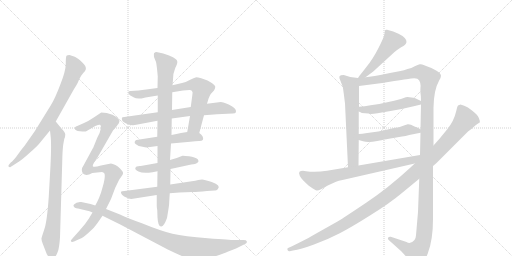
t = 0.00 s
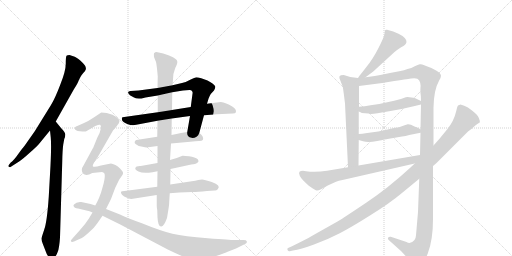
t = 2.97 s
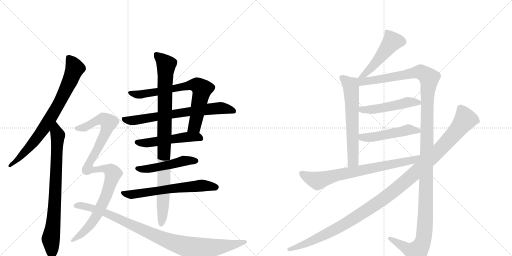
t = 5.93 s
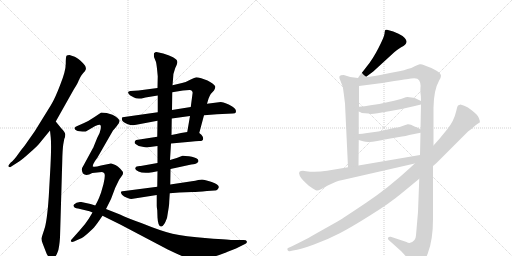
t = 8.89 s
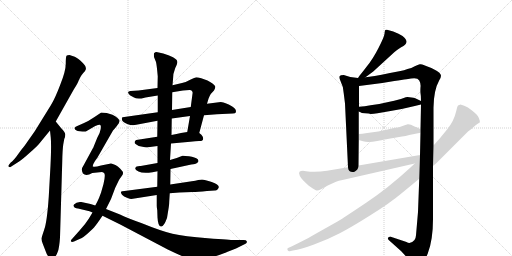
t = 11.86 s
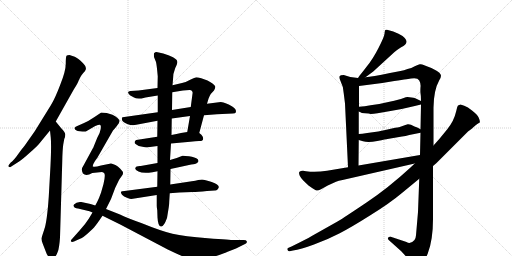
t = 14.82 s

The animated SVG that drew these frames (rendered in a browser with its animation timeline set to each time). Animation: 17 CSS @keyframes rules; one cycle of 14.82 s.

<svg version="1.1" viewBox="0 0 2048 1024" xmlns="http://www.w3.org/2000/svg">
  <g stroke="lightgray" stroke-dasharray="1,1" stroke-width="1" transform="scale(4, 4)">
    <line x1="0" y1="0" x2="256" y2="256"></line>
    <line x1="256" y1="0" x2="0" y2="256"></line>
    <line x1="128" y1="0" x2="128" y2="256"></line>
    <line x1="0" y1="128" x2="256" y2="128"></line>
    <line x1="256" y1="0" x2="512" y2="256"></line>
    <line x1="512" y1="0" x2="256" y2="256"></line>
    <line x1="384" y1="0" x2="384" y2="256"></line>
    <line x1="256" y1="128" x2="512" y2="128"></line>
  </g>
<g transform="scale(1, -1) translate(0, -850)">
   <style type="text/css">
    @keyframes keyframes0 {
      from {
       stroke: black;
       stroke-dashoffset: 781;
       stroke-width: 128;
       }
       72% {
       animation-timing-function: step-end;
       stroke: black;
       stroke-dashoffset: 0;
       stroke-width: 128;
       }
       to {
       stroke: black;
       stroke-width: 1024;
       }
       }
       #make-me-a-hanzi-animation-0 {
         animation: keyframes0 0.885579s both;
         animation-delay: 0.000000s;
         animation-timing-function: linear;
       }
    @keyframes keyframes1 {
      from {
       stroke: black;
       stroke-dashoffset: 792;
       stroke-width: 128;
       }
       72% {
       animation-timing-function: step-end;
       stroke: black;
       stroke-dashoffset: 0;
       stroke-width: 128;
       }
       to {
       stroke: black;
       stroke-width: 1024;
       }
       }
       #make-me-a-hanzi-animation-1 {
         animation: keyframes1 0.894531s both;
         animation-delay: 0.885579s;
         animation-timing-function: linear;
       }
    @keyframes keyframes2 {
      from {
       stroke: black;
       stroke-dashoffset: 728;
       stroke-width: 128;
       }
       70% {
       animation-timing-function: step-end;
       stroke: black;
       stroke-dashoffset: 0;
       stroke-width: 128;
       }
       to {
       stroke: black;
       stroke-width: 1024;
       }
       }
       #make-me-a-hanzi-animation-2 {
         animation: keyframes2 0.842448s both;
         animation-delay: 1.780111s;
         animation-timing-function: linear;
       }
    @keyframes keyframes3 {
      from {
       stroke: black;
       stroke-dashoffset: 696;
       stroke-width: 128;
       }
       69% {
       animation-timing-function: step-end;
       stroke: black;
       stroke-dashoffset: 0;
       stroke-width: 128;
       }
       to {
       stroke: black;
       stroke-width: 1024;
       }
       }
       #make-me-a-hanzi-animation-3 {
         animation: keyframes3 0.816406s both;
         animation-delay: 2.622559s;
         animation-timing-function: linear;
       }
    @keyframes keyframes4 {
      from {
       stroke: black;
       stroke-dashoffset: 511;
       stroke-width: 128;
       }
       62% {
       animation-timing-function: step-end;
       stroke: black;
       stroke-dashoffset: 0;
       stroke-width: 128;
       }
       to {
       stroke: black;
       stroke-width: 1024;
       }
       }
       #make-me-a-hanzi-animation-4 {
         animation: keyframes4 0.665853s both;
         animation-delay: 3.438965s;
         animation-timing-function: linear;
       }
    @keyframes keyframes5 {
      from {
       stroke: black;
       stroke-dashoffset: 491;
       stroke-width: 128;
       }
       62% {
       animation-timing-function: step-end;
       stroke: black;
       stroke-dashoffset: 0;
       stroke-width: 128;
       }
       to {
       stroke: black;
       stroke-width: 1024;
       }
       }
       #make-me-a-hanzi-animation-5 {
         animation: keyframes5 0.649577s both;
         animation-delay: 4.104818s;
         animation-timing-function: linear;
       }
    @keyframes keyframes6 {
      from {
       stroke: black;
       stroke-dashoffset: 630;
       stroke-width: 128;
       }
       67% {
       animation-timing-function: step-end;
       stroke: black;
       stroke-dashoffset: 0;
       stroke-width: 128;
       }
       to {
       stroke: black;
       stroke-width: 1024;
       }
       }
       #make-me-a-hanzi-animation-6 {
         animation: keyframes6 0.762695s both;
         animation-delay: 4.754395s;
         animation-timing-function: linear;
       }
    @keyframes keyframes7 {
      from {
       stroke: black;
       stroke-dashoffset: 950;
       stroke-width: 128;
       }
       76% {
       animation-timing-function: step-end;
       stroke: black;
       stroke-dashoffset: 0;
       stroke-width: 128;
       }
       to {
       stroke: black;
       stroke-width: 1024;
       }
       }
       #make-me-a-hanzi-animation-7 {
         animation: keyframes7 1.023112s both;
         animation-delay: 5.517090s;
         animation-timing-function: linear;
       }
    @keyframes keyframes8 {
      from {
       stroke: black;
       stroke-dashoffset: 1026;
       stroke-width: 128;
       }
       77% {
       animation-timing-function: step-end;
       stroke: black;
       stroke-dashoffset: 0;
       stroke-width: 128;
       }
       to {
       stroke: black;
       stroke-width: 1024;
       }
       }
       #make-me-a-hanzi-animation-8 {
         animation: keyframes8 1.084961s both;
         animation-delay: 6.540202s;
         animation-timing-function: linear;
       }
    @keyframes keyframes9 {
      from {
       stroke: black;
       stroke-dashoffset: 968;
       stroke-width: 128;
       }
       76% {
       animation-timing-function: step-end;
       stroke: black;
       stroke-dashoffset: 0;
       stroke-width: 128;
       }
       to {
       stroke: black;
       stroke-width: 1024;
       }
       }
       #make-me-a-hanzi-animation-9 {
         animation: keyframes9 1.037760s both;
         animation-delay: 7.625163s;
         animation-timing-function: linear;
       }
    @keyframes keyframes10 {
      from {
       stroke: black;
       stroke-dashoffset: 492;
       stroke-width: 128;
       }
       62% {
       animation-timing-function: step-end;
       stroke: black;
       stroke-dashoffset: 0;
       stroke-width: 128;
       }
       to {
       stroke: black;
       stroke-width: 1024;
       }
       }
       #make-me-a-hanzi-animation-10 {
         animation: keyframes10 0.650391s both;
         animation-delay: 8.662923s;
         animation-timing-function: linear;
       }
    @keyframes keyframes11 {
      from {
       stroke: black;
       stroke-dashoffset: 631;
       stroke-width: 128;
       }
       67% {
       animation-timing-function: step-end;
       stroke: black;
       stroke-dashoffset: 0;
       stroke-width: 128;
       }
       to {
       stroke: black;
       stroke-width: 1024;
       }
       }
       #make-me-a-hanzi-animation-11 {
         animation: keyframes11 0.763509s both;
         animation-delay: 9.313314s;
         animation-timing-function: linear;
       }
    @keyframes keyframes12 {
      from {
       stroke: black;
       stroke-dashoffset: 1373;
       stroke-width: 128;
       }
       82% {
       animation-timing-function: step-end;
       stroke: black;
       stroke-dashoffset: 0;
       stroke-width: 128;
       }
       to {
       stroke: black;
       stroke-width: 1024;
       }
       }
       #make-me-a-hanzi-animation-12 {
         animation: keyframes12 1.367350s both;
         animation-delay: 10.076823s;
         animation-timing-function: linear;
       }
    @keyframes keyframes13 {
      from {
       stroke: black;
       stroke-dashoffset: 494;
       stroke-width: 128;
       }
       62% {
       animation-timing-function: step-end;
       stroke: black;
       stroke-dashoffset: 0;
       stroke-width: 128;
       }
       to {
       stroke: black;
       stroke-width: 1024;
       }
       }
       #make-me-a-hanzi-animation-13 {
         animation: keyframes13 0.652018s both;
         animation-delay: 11.444173s;
         animation-timing-function: linear;
       }
    @keyframes keyframes14 {
      from {
       stroke: black;
       stroke-dashoffset: 494;
       stroke-width: 128;
       }
       62% {
       animation-timing-function: step-end;
       stroke: black;
       stroke-dashoffset: 0;
       stroke-width: 128;
       }
       to {
       stroke: black;
       stroke-width: 1024;
       }
       }
       #make-me-a-hanzi-animation-14 {
         animation: keyframes14 0.652018s both;
         animation-delay: 12.096191s;
         animation-timing-function: linear;
       }
    @keyframes keyframes15 {
      from {
       stroke: black;
       stroke-dashoffset: 742;
       stroke-width: 128;
       }
       71% {
       animation-timing-function: step-end;
       stroke: black;
       stroke-dashoffset: 0;
       stroke-width: 128;
       }
       to {
       stroke: black;
       stroke-width: 1024;
       }
       }
       #make-me-a-hanzi-animation-15 {
         animation: keyframes15 0.853841s both;
         animation-delay: 12.748210s;
         animation-timing-function: linear;
       }
    @keyframes keyframes16 {
      from {
       stroke: black;
       stroke-dashoffset: 1193;
       stroke-width: 128;
       }
       80% {
       animation-timing-function: step-end;
       stroke: black;
       stroke-dashoffset: 0;
       stroke-width: 128;
       }
       to {
       stroke: black;
       stroke-width: 1024;
       }
       }
       #make-me-a-hanzi-animation-16 {
         animation: keyframes16 1.220866s both;
         animation-delay: 13.602051s;
         animation-timing-function: linear;
       }
</style>
<path d="M 223 364 L 295 492 Q 312 518 316 531 L 324 546 Q 325 549 333 558 Q 341 566 343 572 Q 345 577 341 586 Q 337 594 321 608 Q 305 621 299 623 L 278 630 Q 269 630 266 627 Q 263 623 263 595 Q 263 566 241 511 Q 220 456 204 430 L 139 325 L 99 268 Q 91 259 73 234 Q 55 208 43 200 L 35 190 Q 32 186 35 183 Q 39 180 42 182 L 78 205 Q 89 212 119 239 Q 150 266 159 278 L 200 328 L 223 364 Z" fill="lightgray"></path> 
<path d="M 253 272 L 257 294 Q 261 301 261 311 Q 262 320 244 338 L 223 364 C 204 387 197 358 200 328 L 203 300 Q 206 270 202 188 L 195 63 Q 188 -38 177 -68 Q 167 -98 166 -103 Q 165 -109 171 -125 L 183 -156 Q 187 -169 196 -179 Q 206 -190 208 -189 Q 211 -188 218 -180 Q 226 -172 231 -157 Q 237 -143 240 -100 L 249 205 Q 250 252 253 272 Z" fill="lightgray"></path> 
<path d="M 797 318 L 816 389 L 828 435 L 834 455 Q 837 464 843 474 L 856 488 Q 862 499 861 504 Q 860 509 850 516 Q 841 523 830 528 L 805 537 Q 791 541 785 541 Q 779 540 763 532 Q 748 523 728 518 L 690 509 L 630 498 L 554 488 L 522 486 Q 508 484 514 476 Q 520 468 525 466 L 536 460 Q 542 456 555 456 L 566 456 L 582 460 L 631 468 L 689 481 L 732 488 L 758 490 Q 763 491 767 487 Q 772 482 770 475 L 763 422 L 760 386 L 749 322 C 744 292 789 289 797 318 Z" fill="lightgray"></path> 
<path d="M 816 389 L 868 393 L 931 396 Q 942 396 943 400 Q 948 413 929 424 Q 904 440 883 442 L 828 435 L 763 422 L 688 410 L 631 401 L 490 381 Q 486 381 488 370 Q 490 362 509 354 Q 529 346 545 351 L 630 367 L 687 376 L 760 386 L 816 389 Z" fill="lightgray"></path> 
<path d="M 684 276 L 761 283 Q 783 286 796 286 Q 818 285 811 303 Q 807 311 797 318 C 785 328 779 327 749 322 L 724 318 Q 707 315 686 310 L 629 303 L 545 290 Q 540 287 539 283 Q 538 278 540 276 Q 543 273 555 266 L 585 260 L 630 266 L 684 276 Z" fill="lightgray"></path> 
<path d="M 682 174 L 765 192 Q 783 193 788 198 Q 798 203 791 213 Q 781 221 756 225 Q 732 228 730 227 L 707 218 L 680 210 L 630 198 L 563 186 Q 544 187 542 179 Q 537 172 554 164 Q 571 155 610 161 L 630 165 L 682 174 Z" fill="lightgray"></path> 
<path d="M 679 77 L 717 80 L 770 82 Q 790 82 828 86 L 859 88 Q 865 87 871 93 Q 886 109 847 122 Q 818 132 808 132 L 793 130 Q 782 126 767 125 L 681 112 L 629 103 L 498 86 Q 487 85 484 83 Q 482 80 488 71 Q 495 63 508 59 Q 521 54 525 54 L 627 70 L 679 77 Z" fill="lightgray"></path> 
<path d="M 668 -22 L 675 21 Q 677 35 677 45 L 679 77 L 681 112 L 682 174 L 680 210 L 684 276 L 686 310 L 687 376 L 688 410 L 689 481 L 690 509 L 692 532 Q 692 557 701 578 Q 711 598 709 604 Q 709 611 692 621 Q 675 630 653 636 L 626 642 Q 621 642 616 637 Q 615 633 616 622 L 624 602 Q 627 590 631 545 L 630 498 L 631 468 L 631 401 L 630 367 L 629 303 L 630 266 L 630 198 L 630 165 L 629 103 L 627 70 L 627 26 Q 627 21 629 9 L 630 -20 Q 632 -56 644 -56 Q 655 -58 668 -22 Z" fill="lightgray"></path> 
<path d="M 444 196 L 404 188 Q 377 180 372 184 Q 368 187 380 206 Q 393 224 394 227 L 452 328 Q 457 333 465 343 L 476 358 Q 476 362 478 366 Q 478 376 450 391 Q 426 400 405 400 L 375 380 Q 355 366 334 357 L 309 346 Q 297 342 299 336 Q 299 327 320 325 Q 342 323 345 325 L 381 346 Q 396 352 400 351 Q 405 349 403 335 Q 401 320 389 299 L 374 262 Q 374 260 372 258 L 334 188 Q 322 172 332 156 Q 344 144 369 158 L 408 162 Q 419 160 419 150 Q 420 139 414 114 L 404 79 L 396 58 Q 390 44 381 28 L 370 0 L 355 -25 Q 341 -47 320 -70 L 288 -106 Q 281 -113 284 -116 Q 288 -119 296 -116 L 318 -106 Q 332 -101 353 -82 Q 374 -63 380 -55 Q 387 -47 410 -13 L 424 14 L 444 54 L 461 99 L 475 128 Q 478 134 487 146 Q 497 158 488 167 Q 473 187 451 194 Q 447 195 444 196 Z" fill="lightgray"></path> 
<path d="M 381 28 L 362 34 Q 344 39 325 42 Q 306 44 296 32 Q 293 28 294 27 Q 297 16 312 16 L 358 5 L 370 0 L 410 -13 L 481 -48 L 671 -148 Q 764 -193 785 -193 Q 807 -194 856 -177 Q 905 -160 908 -158 L 944 -144 L 982 -125 Q 989 -121 987 -115 Q 985 -110 975 -110 L 933 -110 Q 926 -110 831 -103 Q 737 -96 690 -85 Q 644 -74 565 -42 Q 511 -23 480 -8 L 424 14 L 381 28 Z" fill="lightgray"></path> 
<path d="M 1462 541 L 1493 564 L 1577 641 Q 1590 652 1603 660 Q 1616 667 1620 671 Q 1625 675 1626 682 Q 1627 689 1619 698 Q 1611 707 1594 715 L 1573 724 L 1548 731 Q 1544 732 1541 730 Q 1539 727 1538 715 Q 1537 703 1514 658 Q 1491 613 1467 584 Q 1444 554 1441 551 Q 1438 548 1432 538 C 1416 513 1438 523 1462 541 Z" fill="lightgray"></path> 
<path d="M 1432 538 L 1401 542 L 1375 550 Q 1361 550 1358 545 Q 1355 540 1362 526 Q 1373 506 1375 476 L 1380 436 L 1392 181 C 1393 151 1434 158 1434 188 L 1435 290 L 1435 314 L 1435 404 L 1436 423 L 1436 506 C 1436 536 1436 537 1432 538 Z" fill="lightgray"></path> 
<path d="M 1734 268 L 1734 420 Q 1735 490 1757 529 Q 1764 540 1764 547 Q 1762 566 1697 589 Q 1687 594 1679 593 Q 1672 592 1659 585 Q 1646 577 1630 574 Q 1616 568 1602 566 L 1560 558 Q 1487 543 1462 541 C 1420 535 1391 500 1436 506 L 1529 518 L 1577 526 Q 1641 536 1644 536 Q 1670 541 1677 528 Q 1684 515 1682 501 Q 1681 486 1682 477 Q 1684 468 1684 446 L 1684 432 L 1682 333 L 1682 319 L 1680 230 L 1677 135 L 1672 2 L 1664 -91 Q 1663 -104 1658 -110 Q 1642 -129 1626 -118 L 1563 -97 Q 1556 -96 1553 -100 Q 1549 -106 1557 -112 L 1605 -155 L 1650 -204 Q 1659 -216 1665 -218 Q 1690 -218 1711 -164 Q 1732 -110 1732 -26 L 1732 186 L 1734 268 Z" fill="lightgray"></path> 
<path d="M 1483 394 Q 1494 394 1510 397 L 1562 406 Q 1607 413 1659 426 L 1684 432 C 1703 437 1703 437 1684 446 L 1661 457 Q 1654 459 1646 460 L 1630 462 Q 1625 462 1612 457 Q 1599 452 1558 443 L 1517 434 L 1482 429 Q 1459 425 1436 423 C 1406 420 1408 417 1435 404 L 1442 401 Q 1444 398 1460 397 Q 1477 396 1483 394 Z" fill="lightgray"></path> 
<path d="M 1435 290 L 1452 285 Q 1472 278 1509 286 Q 1546 294 1550 294 L 1608 304 Q 1622 305 1637 310 L 1682 319 C 1701 323 1701 323 1682 333 L 1669 340 L 1658 344 Q 1641 354 1631 353 Q 1621 351 1613 347 L 1596 341 Q 1593 342 1550 332 L 1513 324 L 1469 318 Q 1447 314 1435 314 C 1405 313 1406 298 1435 290 Z" fill="lightgray"></path> 
<path d="M 1392 181 L 1308 167 Q 1263 160 1224 165 L 1212 167 Q 1202 167 1198 163 Q 1194 159 1199 147 Q 1204 137 1213 128 L 1234 108 Q 1263 87 1268 88 Q 1274 88 1284 93 L 1311 108 L 1344 123 Q 1354 127 1370 130 L 1659 196 C 1698 205 1710 235 1680 230 L 1434 188 L 1392 181 Z" fill="lightgray"></path> 
<path d="M 1857 427 L 1842 432 L 1832 428 Q 1829 425 1825 406 Q 1816 366 1789 333 L 1758 295 L 1734 268 L 1659 196 L 1642 180 Q 1553 98 1466 40 Q 1380 -18 1350 -36 L 1247 -94 Q 1225 -107 1166 -136 L 1152 -142 Q 1148 -144 1150 -150 Q 1154 -156 1159 -155 L 1172 -152 Q 1202 -148 1256 -128 Q 1311 -108 1359 -83 Q 1407 -58 1483 -10 Q 1559 37 1609 79 L 1677 135 L 1732 186 L 1745 197 L 1872 324 Q 1889 336 1899 346 Q 1909 355 1919 360 Q 1921 365 1915 379 Q 1909 392 1888 408 Q 1871 422 1857 427 Z" fill="lightgray"></path> 
      <clipPath id="make-me-a-hanzi-clip-0">
      <path d="M 223 364 L 295 492 Q 312 518 316 531 L 324 546 Q 325 549 333 558 Q 341 566 343 572 Q 345 577 341 586 Q 337 594 321 608 Q 305 621 299 623 L 278 630 Q 269 630 266 627 Q 263 623 263 595 Q 263 566 241 511 Q 220 456 204 430 L 139 325 L 99 268 Q 91 259 73 234 Q 55 208 43 200 L 35 190 Q 32 186 35 183 Q 39 180 42 182 L 78 205 Q 89 212 119 239 Q 150 266 159 278 L 200 328 L 223 364 Z" fill="lightgray"></path>
      </clipPath>
      <path clip-path="url(#make-me-a-hanzi-clip-0)" d="M 274 622 L 298 573 L 241 446 L 177 338 L 140 288 L 67 209 L 39 187 " fill="none" id="make-me-a-hanzi-animation-0" stroke-dasharray="653 1306" stroke-linecap="round"></path>

      <clipPath id="make-me-a-hanzi-clip-1">
      <path d="M 253 272 L 257 294 Q 261 301 261 311 Q 262 320 244 338 L 223 364 C 204 387 197 358 200 328 L 203 300 Q 206 270 202 188 L 195 63 Q 188 -38 177 -68 Q 167 -98 166 -103 Q 165 -109 171 -125 L 183 -156 Q 187 -169 196 -179 Q 206 -190 208 -189 Q 211 -188 218 -180 Q 226 -172 231 -157 Q 237 -143 240 -100 L 249 205 Q 250 252 253 272 Z" fill="lightgray"></path>
      </clipPath>
      <path clip-path="url(#make-me-a-hanzi-clip-1)" d="M 222 356 L 231 308 L 216 -15 L 203 -107 L 207 -178 " fill="none" id="make-me-a-hanzi-animation-1" stroke-dasharray="664 1328" stroke-linecap="round"></path>

      <clipPath id="make-me-a-hanzi-clip-2">
      <path d="M 797 318 L 816 389 L 828 435 L 834 455 Q 837 464 843 474 L 856 488 Q 862 499 861 504 Q 860 509 850 516 Q 841 523 830 528 L 805 537 Q 791 541 785 541 Q 779 540 763 532 Q 748 523 728 518 L 690 509 L 630 498 L 554 488 L 522 486 Q 508 484 514 476 Q 520 468 525 466 L 536 460 Q 542 456 555 456 L 566 456 L 582 460 L 631 468 L 689 481 L 732 488 L 758 490 Q 763 491 767 487 Q 772 482 770 475 L 763 422 L 760 386 L 749 322 C 744 292 789 289 797 318 Z" fill="lightgray"></path>
      </clipPath>
      <path clip-path="url(#make-me-a-hanzi-clip-2)" d="M 524 476 L 561 472 L 753 508 L 791 508 L 807 487 L 788 389 L 779 345 L 755 327 " fill="none" id="make-me-a-hanzi-animation-2" stroke-dasharray="600 1200" stroke-linecap="round"></path>

      <clipPath id="make-me-a-hanzi-clip-3">
      <path d="M 816 389 L 868 393 L 931 396 Q 942 396 943 400 Q 948 413 929 424 Q 904 440 883 442 L 828 435 L 763 422 L 688 410 L 631 401 L 490 381 Q 486 381 488 370 Q 490 362 509 354 Q 529 346 545 351 L 630 367 L 687 376 L 760 386 L 816 389 Z" fill="lightgray"></path>
      </clipPath>
      <path clip-path="url(#make-me-a-hanzi-clip-3)" d="M 499 374 L 536 368 L 865 417 L 891 417 L 934 406 " fill="none" id="make-me-a-hanzi-animation-3" stroke-dasharray="568 1136" stroke-linecap="round"></path>

      <clipPath id="make-me-a-hanzi-clip-4">
      <path d="M 684 276 L 761 283 Q 783 286 796 286 Q 818 285 811 303 Q 807 311 797 318 C 785 328 779 327 749 322 L 724 318 Q 707 315 686 310 L 629 303 L 545 290 Q 540 287 539 283 Q 538 278 540 276 Q 543 273 555 266 L 585 260 L 630 266 L 684 276 Z" fill="lightgray"></path>
      </clipPath>
      <path clip-path="url(#make-me-a-hanzi-clip-4)" d="M 548 281 L 590 278 L 746 302 L 801 297 " fill="none" id="make-me-a-hanzi-animation-4" stroke-dasharray="383 766" stroke-linecap="round"></path>

      <clipPath id="make-me-a-hanzi-clip-5">
      <path d="M 682 174 L 765 192 Q 783 193 788 198 Q 798 203 791 213 Q 781 221 756 225 Q 732 228 730 227 L 707 218 L 680 210 L 630 198 L 563 186 Q 544 187 542 179 Q 537 172 554 164 Q 571 155 610 161 L 630 165 L 682 174 Z" fill="lightgray"></path>
      </clipPath>
      <path clip-path="url(#make-me-a-hanzi-clip-5)" d="M 551 176 L 599 175 L 732 206 L 782 207 " fill="none" id="make-me-a-hanzi-animation-5" stroke-dasharray="363 726" stroke-linecap="round"></path>

      <clipPath id="make-me-a-hanzi-clip-6">
      <path d="M 679 77 L 717 80 L 770 82 Q 790 82 828 86 L 859 88 Q 865 87 871 93 Q 886 109 847 122 Q 818 132 808 132 L 793 130 Q 782 126 767 125 L 681 112 L 629 103 L 498 86 Q 487 85 484 83 Q 482 80 488 71 Q 495 63 508 59 Q 521 54 525 54 L 627 70 L 679 77 Z" fill="lightgray"></path>
      </clipPath>
      <path clip-path="url(#make-me-a-hanzi-clip-6)" d="M 492 79 L 530 72 L 804 108 L 863 102 " fill="none" id="make-me-a-hanzi-animation-6" stroke-dasharray="502 1004" stroke-linecap="round"></path>

      <clipPath id="make-me-a-hanzi-clip-7">
      <path d="M 668 -22 L 675 21 Q 677 35 677 45 L 679 77 L 681 112 L 682 174 L 680 210 L 684 276 L 686 310 L 687 376 L 688 410 L 689 481 L 690 509 L 692 532 Q 692 557 701 578 Q 711 598 709 604 Q 709 611 692 621 Q 675 630 653 636 L 626 642 Q 621 642 616 637 Q 615 633 616 622 L 624 602 Q 627 590 631 545 L 630 498 L 631 468 L 631 401 L 630 367 L 629 303 L 630 266 L 630 198 L 630 165 L 629 103 L 627 70 L 627 26 Q 627 21 629 9 L 630 -20 Q 632 -56 644 -56 Q 655 -58 668 -22 Z" fill="lightgray"></path>
      </clipPath>
      <path clip-path="url(#make-me-a-hanzi-clip-7)" d="M 626 630 L 665 591 L 656 120 L 645 -47 " fill="none" id="make-me-a-hanzi-animation-7" stroke-dasharray="822 1644" stroke-linecap="round"></path>

      <clipPath id="make-me-a-hanzi-clip-8">
      <path d="M 444 196 L 404 188 Q 377 180 372 184 Q 368 187 380 206 Q 393 224 394 227 L 452 328 Q 457 333 465 343 L 476 358 Q 476 362 478 366 Q 478 376 450 391 Q 426 400 405 400 L 375 380 Q 355 366 334 357 L 309 346 Q 297 342 299 336 Q 299 327 320 325 Q 342 323 345 325 L 381 346 Q 396 352 400 351 Q 405 349 403 335 Q 401 320 389 299 L 374 262 Q 374 260 372 258 L 334 188 Q 322 172 332 156 Q 344 144 369 158 L 408 162 Q 419 160 419 150 Q 420 139 414 114 L 404 79 L 396 58 Q 390 44 381 28 L 370 0 L 355 -25 Q 341 -47 320 -70 L 288 -106 Q 281 -113 284 -116 Q 288 -119 296 -116 L 318 -106 Q 332 -101 353 -82 Q 374 -63 380 -55 Q 387 -47 410 -13 L 424 14 L 444 54 L 461 99 L 475 128 Q 478 134 487 146 Q 497 158 488 167 Q 473 187 451 194 Q 447 195 444 196 Z" fill="lightgray"></path>
      </clipPath>
      <path clip-path="url(#make-me-a-hanzi-clip-8)" d="M 308 337 L 343 342 L 402 373 L 412 374 L 435 360 L 423 320 L 359 202 L 354 173 L 428 174 L 452 156 L 428 78 L 389 -10 L 337 -76 L 290 -113 " fill="none" id="make-me-a-hanzi-animation-8" stroke-dasharray="898 1796" stroke-linecap="round"></path>

      <clipPath id="make-me-a-hanzi-clip-9">
      <path d="M 381 28 L 362 34 Q 344 39 325 42 Q 306 44 296 32 Q 293 28 294 27 Q 297 16 312 16 L 358 5 L 370 0 L 410 -13 L 481 -48 L 671 -148 Q 764 -193 785 -193 Q 807 -194 856 -177 Q 905 -160 908 -158 L 944 -144 L 982 -125 Q 989 -121 987 -115 Q 985 -110 975 -110 L 933 -110 Q 926 -110 831 -103 Q 737 -96 690 -85 Q 644 -74 565 -42 Q 511 -23 480 -8 L 424 14 L 381 28 Z" fill="lightgray"></path>
      </clipPath>
      <path clip-path="url(#make-me-a-hanzi-clip-9)" d="M 302 27 L 329 27 L 412 3 L 636 -99 L 768 -143 L 856 -141 L 979 -117 " fill="none" id="make-me-a-hanzi-animation-9" stroke-dasharray="840 1680" stroke-linecap="round"></path>

      <clipPath id="make-me-a-hanzi-clip-10">
      <path d="M 1462 541 L 1493 564 L 1577 641 Q 1590 652 1603 660 Q 1616 667 1620 671 Q 1625 675 1626 682 Q 1627 689 1619 698 Q 1611 707 1594 715 L 1573 724 L 1548 731 Q 1544 732 1541 730 Q 1539 727 1538 715 Q 1537 703 1514 658 Q 1491 613 1467 584 Q 1444 554 1441 551 Q 1438 548 1432 538 C 1416 513 1438 523 1462 541 Z" fill="lightgray"></path>
      </clipPath>
      <path clip-path="url(#make-me-a-hanzi-clip-10)" d="M 1546 721 L 1568 682 L 1479 572 L 1439 543 " fill="none" id="make-me-a-hanzi-animation-10" stroke-dasharray="364 728" stroke-linecap="round"></path>

      <clipPath id="make-me-a-hanzi-clip-11">
      <path d="M 1432 538 L 1401 542 L 1375 550 Q 1361 550 1358 545 Q 1355 540 1362 526 Q 1373 506 1375 476 L 1380 436 L 1392 181 C 1393 151 1434 158 1434 188 L 1435 290 L 1435 314 L 1435 404 L 1436 423 L 1436 506 C 1436 536 1436 537 1432 538 Z" fill="lightgray"></path>
      </clipPath>
      <path clip-path="url(#make-me-a-hanzi-clip-11)" d="M 1365 541 L 1403 509 L 1404 499 L 1413 210 L 1398 189 " fill="none" id="make-me-a-hanzi-animation-11" stroke-dasharray="503 1006" stroke-linecap="round"></path>

      <clipPath id="make-me-a-hanzi-clip-12">
      <path d="M 1734 268 L 1734 420 Q 1735 490 1757 529 Q 1764 540 1764 547 Q 1762 566 1697 589 Q 1687 594 1679 593 Q 1672 592 1659 585 Q 1646 577 1630 574 Q 1616 568 1602 566 L 1560 558 Q 1487 543 1462 541 C 1420 535 1391 500 1436 506 L 1529 518 L 1577 526 Q 1641 536 1644 536 Q 1670 541 1677 528 Q 1684 515 1682 501 Q 1681 486 1682 477 Q 1684 468 1684 446 L 1684 432 L 1682 333 L 1682 319 L 1680 230 L 1677 135 L 1672 2 L 1664 -91 Q 1663 -104 1658 -110 Q 1642 -129 1626 -118 L 1563 -97 Q 1556 -96 1553 -100 Q 1549 -106 1557 -112 L 1605 -155 L 1650 -204 Q 1659 -216 1665 -218 Q 1690 -218 1711 -164 Q 1732 -110 1732 -26 L 1732 186 L 1734 268 Z" fill="lightgray"></path>
      </clipPath>
      <path clip-path="url(#make-me-a-hanzi-clip-12)" d="M 1440 534 L 1449 524 L 1473 525 L 1682 563 L 1714 542 L 1716 534 L 1709 456 L 1702 -18 L 1693 -111 L 1667 -158 L 1639 -151 L 1560 -104 " fill="none" id="make-me-a-hanzi-animation-12" stroke-dasharray="1245 2490" stroke-linecap="round"></path>

      <clipPath id="make-me-a-hanzi-clip-13">
      <path d="M 1483 394 Q 1494 394 1510 397 L 1562 406 Q 1607 413 1659 426 L 1684 432 C 1703 437 1703 437 1684 446 L 1661 457 Q 1654 459 1646 460 L 1630 462 Q 1625 462 1612 457 Q 1599 452 1558 443 L 1517 434 L 1482 429 Q 1459 425 1436 423 C 1406 420 1408 417 1435 404 L 1442 401 Q 1444 398 1460 397 Q 1477 396 1483 394 Z" fill="lightgray"></path>
      </clipPath>
      <path clip-path="url(#make-me-a-hanzi-clip-13)" d="M 1441 408 L 1514 415 L 1630 441 L 1676 439 " fill="none" id="make-me-a-hanzi-animation-13" stroke-dasharray="366 732" stroke-linecap="round"></path>

      <clipPath id="make-me-a-hanzi-clip-14">
      <path d="M 1435 290 L 1452 285 Q 1472 278 1509 286 Q 1546 294 1550 294 L 1608 304 Q 1622 305 1637 310 L 1682 319 C 1701 323 1701 323 1682 333 L 1669 340 L 1658 344 Q 1641 354 1631 353 Q 1621 351 1613 347 L 1596 341 Q 1593 342 1550 332 L 1513 324 L 1469 318 Q 1447 314 1435 314 C 1405 313 1406 298 1435 290 Z" fill="lightgray"></path>
      </clipPath>
      <path clip-path="url(#make-me-a-hanzi-clip-14)" d="M 1440 308 L 1471 299 L 1632 331 L 1673 326 " fill="none" id="make-me-a-hanzi-animation-14" stroke-dasharray="366 732" stroke-linecap="round"></path>

      <clipPath id="make-me-a-hanzi-clip-15">
      <path d="M 1392 181 L 1308 167 Q 1263 160 1224 165 L 1212 167 Q 1202 167 1198 163 Q 1194 159 1199 147 Q 1204 137 1213 128 L 1234 108 Q 1263 87 1268 88 Q 1274 88 1284 93 L 1311 108 L 1344 123 Q 1354 127 1370 130 L 1659 196 C 1698 205 1710 235 1680 230 L 1434 188 L 1392 181 Z" fill="lightgray"></path>
      </clipPath>
      <path clip-path="url(#make-me-a-hanzi-clip-15)" d="M 1207 157 L 1223 145 L 1271 127 L 1347 150 L 1648 208 L 1673 223 " fill="none" id="make-me-a-hanzi-animation-15" stroke-dasharray="614 1228" stroke-linecap="round"></path>

      <clipPath id="make-me-a-hanzi-clip-16">
      <path d="M 1857 427 L 1842 432 L 1832 428 Q 1829 425 1825 406 Q 1816 366 1789 333 L 1758 295 L 1734 268 L 1659 196 L 1642 180 Q 1553 98 1466 40 Q 1380 -18 1350 -36 L 1247 -94 Q 1225 -107 1166 -136 L 1152 -142 Q 1148 -144 1150 -150 Q 1154 -156 1159 -155 L 1172 -152 Q 1202 -148 1256 -128 Q 1311 -108 1359 -83 Q 1407 -58 1483 -10 Q 1559 37 1609 79 L 1677 135 L 1732 186 L 1745 197 L 1872 324 Q 1889 336 1899 346 Q 1909 355 1919 360 Q 1921 365 1915 379 Q 1909 392 1888 408 Q 1871 422 1857 427 Z" fill="lightgray"></path>
      </clipPath>
      <path clip-path="url(#make-me-a-hanzi-clip-16)" d="M 1841 419 L 1860 369 L 1772 265 L 1598 104 L 1492 25 L 1365 -54 L 1257 -110 L 1157 -148 " fill="none" id="make-me-a-hanzi-animation-16" stroke-dasharray="1065 2130" stroke-linecap="round"></path>

</g>
</svg>
